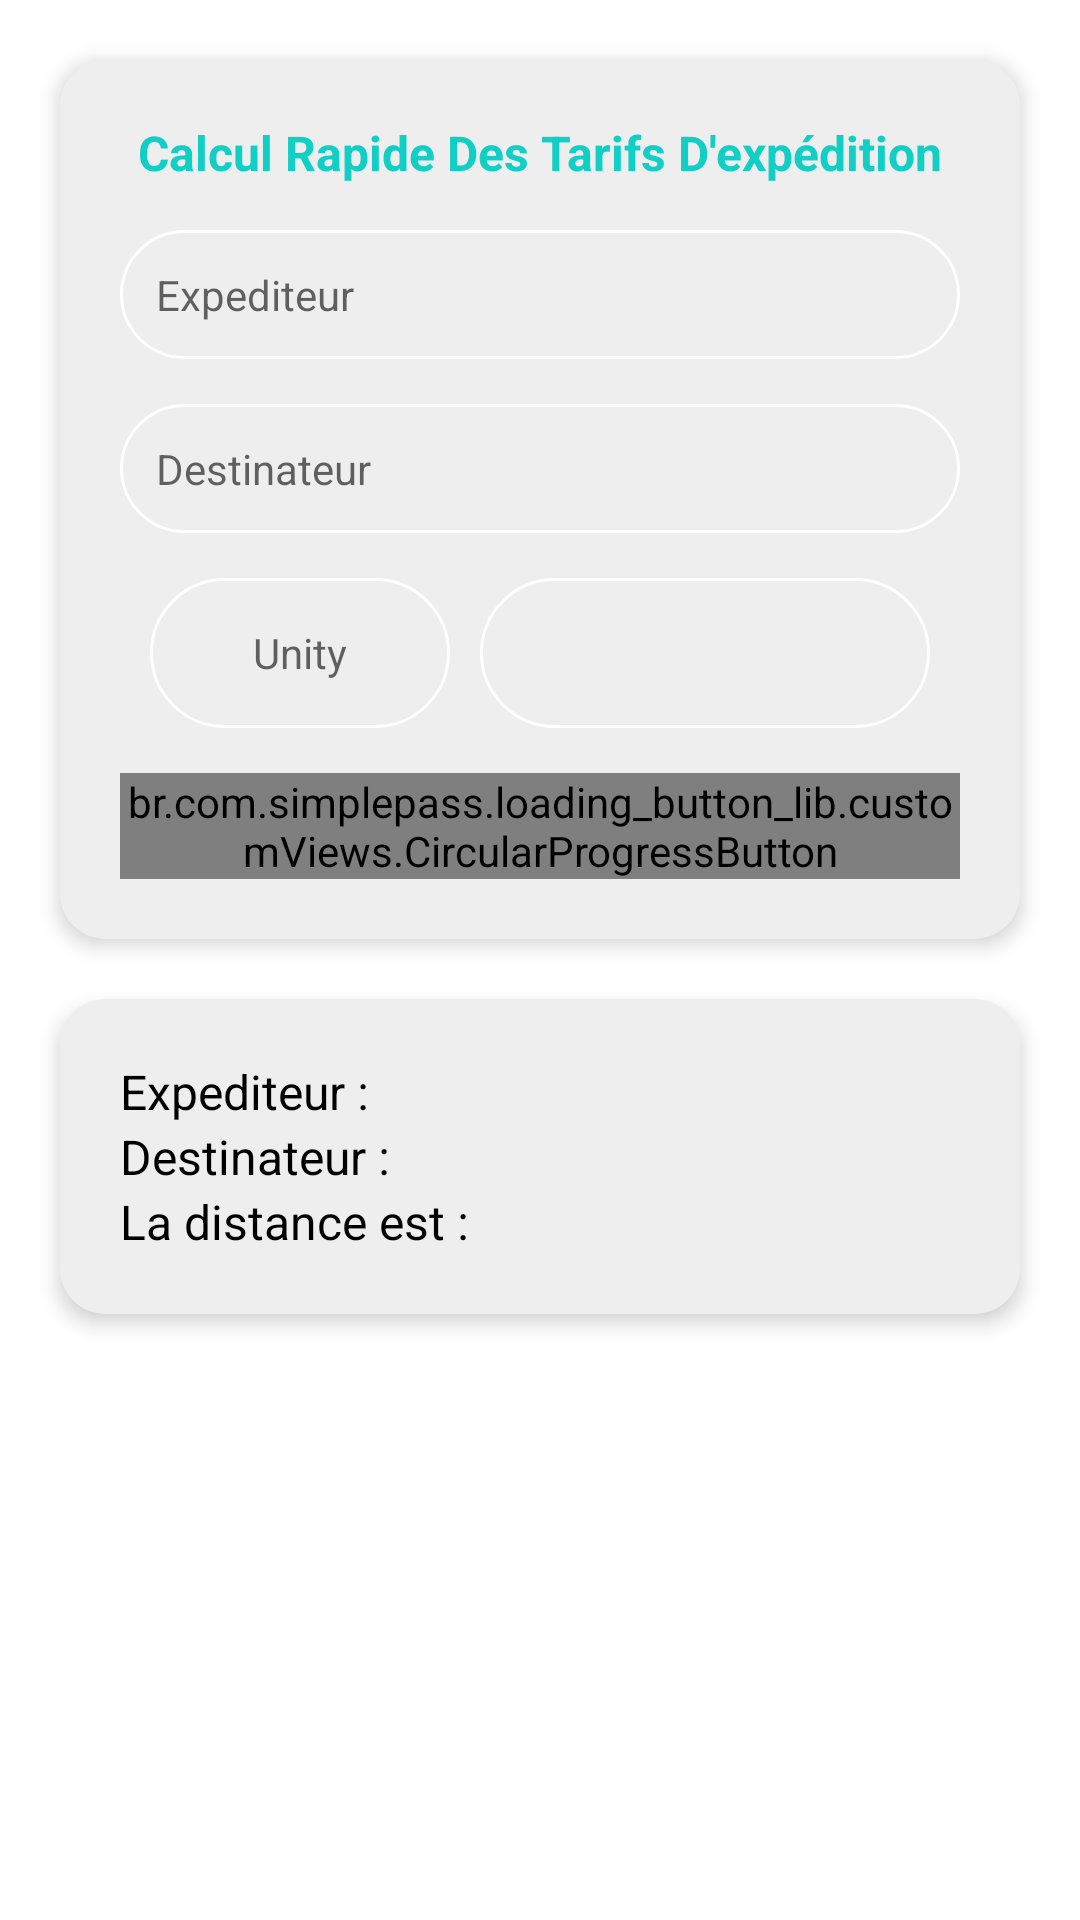

Layout XML and referenced resources for this Android screen:
<!-- AndroidManifest.xml: application theme AppTheme -->
<!-- res/layout/fragment_tarif.xml -->
<?xml version="1.0" encoding="utf-8"?>
<ScrollView xmlns:android="http://schemas.android.com/apk/res/android"
    xmlns:tools="http://schemas.android.com/tools"
    android:layout_width="match_parent"
    android:layout_height="match_parent"
    android:layout_margin="5dp"
    android:background="#FFFFFF"
    android:layout_gravity="center"
    android:layout_centerVertical="true"
    android:layout_centerHorizontal="true"
    xmlns:app="http://schemas.android.com/apk/res-auto"
    tools:context=".Fragments.TarifFragment">

    <RelativeLayout
        android:layout_width="match_parent"
        android:layout_height="match_parent">
    <androidx.cardview.widget.CardView
        android:id="@+id/cardView1"
        android:layout_width="match_parent"
        android:layout_height="wrap_content"
        app:cardBackgroundColor="#EFEEEE"
        app:cardCornerRadius="15dp"
        app:cardElevation="4dp"
        android:layout_margin="20dp">
    <LinearLayout
        android:id="@+id/linearLayout"
        android:layout_width="match_parent"
        android:layout_height="match_parent"
        android:orientation="vertical"
        android:padding="20dp">
        <TextView
            android:layout_width="match_parent"
            android:layout_height="wrap_content"
            android:textColor="@color/colorAccent"
            android:text="Calcul Rapide Des Tarifs D'expédition"
            android:gravity="center_horizontal"
            android:textStyle="bold"
            android:textSize="16sp"/>

            <AutoCompleteTextView
                android:layout_width="match_parent"
                android:layout_height="wrap_content"
                android:id="@+id/auExpediteur"
                android:hint="Expediteur"
                android:layout_marginTop="15dp"
                android:textSize="14sp"
                android:padding="12dp"
                android:imeOptions="actionNext"
                android:maxLines="1"
        android:background="@drawable/rectangle_background" />

        <AutoCompleteTextView
            android:layout_width="match_parent"
            android:layout_height="wrap_content"
            android:id="@+id/auDestinateur"
            android:layout_marginTop="15dp"
            android:textSize="14sp"
            android:hint="Destinateur"
            android:padding="12dp"
            android:imeOptions="actionNext"
            android:background="@drawable/rectangle_background" />



        <LinearLayout
            android:layout_width="match_parent"
            android:layout_height="wrap_content"
            android:gravity="center_horizontal"
            android:layout_marginTop="15dp"
            android:orientation="horizontal">
            <EditText
                android:layout_width="100dp"
                android:layout_height="50dp"
                android:hint="Unity"
                android:textSize="14sp"
                android:textAlignment="center"
                android:background="@drawable/rectangle_background"
                android:inputType="numberDecimal"
                android:imeOptions="actionDone"
                android:id="@+id/unityEt"/>
           
            <Spinner
                android:id="@+id/spPoids"
                android:layout_width="150dp"
                android:background="@drawable/rectangle_background"
                android:layout_height="50dp"
                android:textSize="14sp"
                android:textAlignment="center"
                android:layout_marginLeft="10dp"/>
        </LinearLayout>

        <br.com.simplepass.loading_button_lib.customViews.CircularProgressButton
            android:id="@+id/calculerBtn"
            style="@style/loginButton"
            android:layout_gravity="center_horizontal"
            android:layout_marginTop="@dimen/loginViewsMargin"
            android:textSize="14sp"
            android:text="Calculer"
            app:initialCornerAngle="27dp"
            app:spinning_bar_color="#FFF"
            app:spinning_bar_padding="2dp"
            app:spinning_bar_width="4dp" />
    </LinearLayout>
    </androidx.cardview.widget.CardView>
    <androidx.cardview.widget.CardView
        android:id="@+id/cardView2"
        android:layout_below="@+id/cardView1"
        android:layout_width="match_parent"
        android:layout_height="wrap_content"
        app:cardBackgroundColor="#EFEEEE"
        app:cardCornerRadius="15dp"
        app:cardElevation="4dp"
        android:layout_marginTop="0dp"
        android:layout_marginBottom="20dp"
        android:layout_marginRight="20dp"
        android:layout_marginLeft="20dp">
        <LinearLayout
            android:layout_width="match_parent"
            android:layout_height="wrap_content"
            android:orientation="vertical"
            android:layout_marginStart="20dp"
            android:layout_marginEnd="20dp"
            android:layout_marginTop="20dp"
            android:layout_marginBottom="20dp">
            <LinearLayout
                android:layout_width="match_parent"
                android:layout_height="wrap_content"
                android:orientation="horizontal">
                <TextView
                    android:layout_width="wrap_content"
                    android:layout_height="wrap_content"
                    android:text="Expediteur : "
                    android:textColor="@color/black"
                    android:textSize="16sp"/>
                <TextView
                    android:layout_width="wrap_content"
                    android:layout_height="wrap_content"
                    android:id="@+id/expediteurTv"
                    android:textColor="@color/black"
                    android:textSize="16sp"/>
            </LinearLayout>
            <LinearLayout
                android:layout_width="match_parent"
                android:layout_height="wrap_content"
                android:orientation="horizontal">
                <TextView
                    android:layout_width="wrap_content"
                    android:layout_height="wrap_content"
                    android:text="Destinateur : "
                    android:textColor="@color/black"
                    android:textSize="16sp"/>
                <TextView
                    android:layout_width="wrap_content"
                    android:layout_height="wrap_content"
                    android:id="@+id/destinateurTv"
                    android:textColor="@color/black"
                    android:textSize="16sp"/>
            </LinearLayout>

            <LinearLayout
                android:layout_width="match_parent"
                android:layout_height="wrap_content"
                android:orientation="horizontal">
                <TextView
                    android:layout_width="wrap_content"
                    android:layout_height="wrap_content"
                    android:text="La distance est : "
                    android:textColor="@color/black"
                    android:textSize="16sp"/>
                <TextView
                    android:layout_width="wrap_content"
                    android:layout_height="wrap_content"
                    android:id="@+id/unityTv"
                    android:textColor="@color/black"
                    android:textSize="16sp"/>
                <TextView
                    android:layout_width="wrap_content"
                    android:layout_height="wrap_content"
                    android:id="@+id/poidTv"
                    android:textColor="@color/black"
                    android:textSize="16sp"/>
            </LinearLayout>
        </LinearLayout>
    </androidx.cardview.widget.CardView>
    </RelativeLayout>
</ScrollView>
<!-- resources referenced by this layout -->
<resources>
  <color name="colorAccent">#11CFC5</color>
  <dimen name="loginViewsMargin">15dp</dimen>
  <!-- drawable rectangle_background (drawable) -->
  <?xml version="1.0" encoding="utf-8"?>
  <shape xmlns:android="http://schemas.android.com/apk/res/android"
      android:shape="rectangle">
  
     
      <solid android:color="@android:color/transparent" />
      <corners android:radius="30dp" />
      <stroke android:width="1dip" android:color="#FFFFFF"/>
  
  </shape>
  <style name="loginButton" parent="viewParent">
          <item name="android:background">@drawable/button_background_blue</item>
          <item name="android:textColor">@color/whiteTextColor</item>
          <item name="android:textStyle">bold</item>
      </style>
  <style name="AppTheme" parent="Theme.AppCompat.Light.DarkActionBar">
          <item name="colorPrimary">@color/colorPrimary</item>
          <item name="colorPrimaryDark">@color/colorAccent</item>
          <item name="colorAccent">@color/colorAccent</item>
          
          <item name="drawerArrowStyle">@style/DrawerIcon</item>
          <item name="android:listDivider">@android:color/transparent</item>
          <item name="windowActionBar">false</item>
          <item name="windowNoTitle">true</item>
      </style>
  <style name="viewParent">
          <item name="android:layout_width">wrap_content</item>
          <item name="android:layout_height">wrap_content</item>
      </style>
  <color name="whiteTextColor">#fff</color>
  <color name="colorPrimary">#FFFFFF</color>
  <style name="DrawerIcon" parent="Widget.AppCompat.DrawerArrowToggle">
          <item name="color">#AE000000</item>
          <item name="icon">@drawable/ic_food_menu</item>
          <item name="android:src">@drawable/ic_food_menu</item>
      </style>
  <!-- not gathered from this repository: default colours our renderer supplied (Android Studio template values) -->
  <color name="black">#FF000000</color>
</resources>
